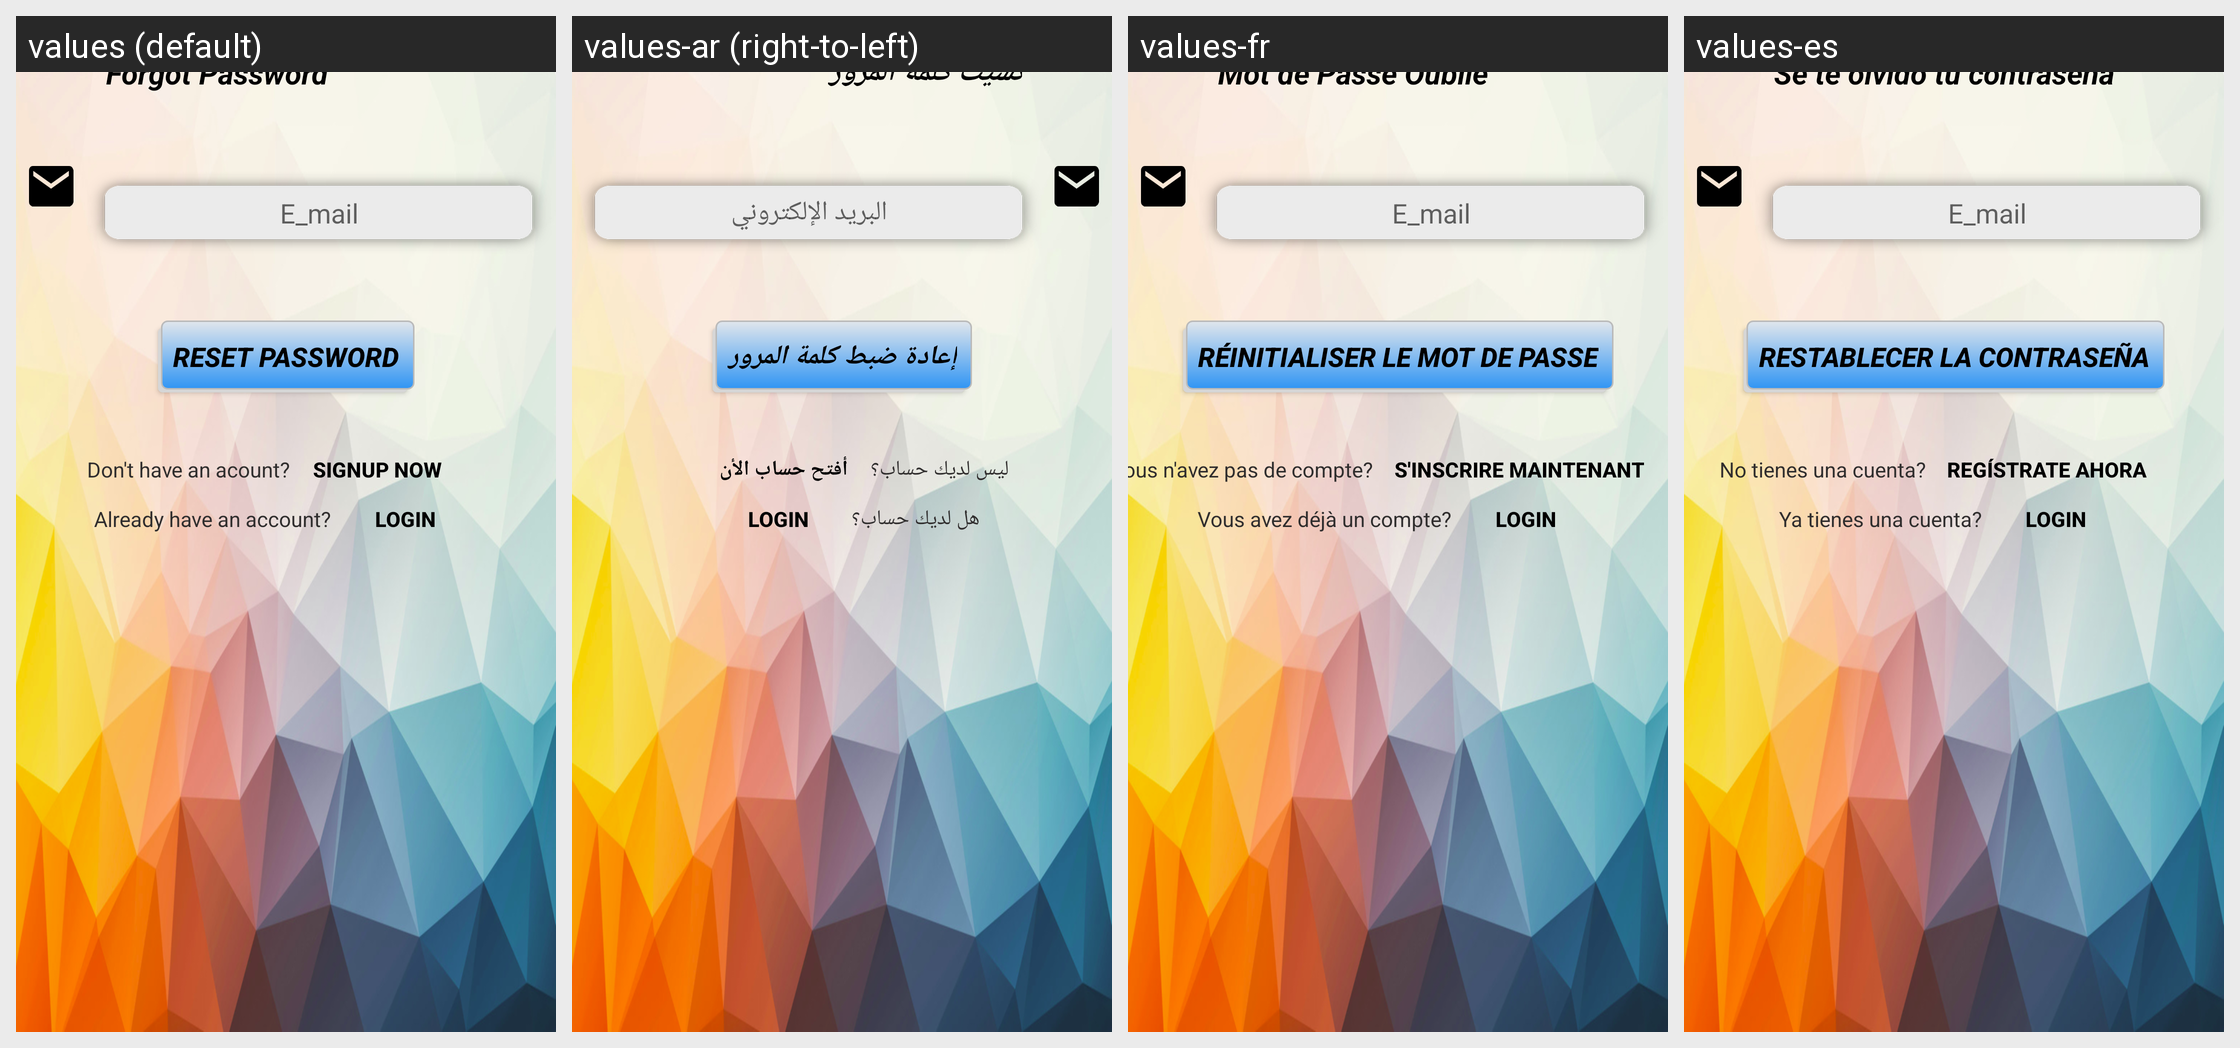

For this localized Android screen grid, give each drawn string resource with its value in every locale shown.
Android screen res/layout/activity_forget_psw.xml rendered under 4 locales, left to right: values (default), values-ar (right-to-left), values-fr, values-es. Device: Nexus 5 (rendered at 1080×1920; each locale shown at half size, 540×960, under a caption strip naming it); theme AppTheme.
Other locales in the repository, not shown: values-de.
Strings drawn on this screen, with the default value and each locale's value (text and hints the layout hard-codes, and strings that could not be matched under every locale, appear in the picture but are not listed):

mail
  values: E_mail
  values-ar: البريد الإلكتروني
  values-fr: E_mail
  values-es: E_mail

signup_now
  values: Signup Now
  values-ar: أفتح حساب الأن
  values-fr: S'inscrire Maintenant
  values-es: Regístrate ahora

reset_password
  values: Reset Password
  values-ar: إعادة ضبط كلمة المرور
  values-fr: Réinitialiser le Mot de Passe
  values-es: Restablecer la contraseña

forgot_password
  values: Forgot Password
  values-ar: نسيت كلمة المرور
  values-fr: Mot de Passe Oublié
  values-es: Se te olvidó tu contraseña

don_t_have_an_acount
  values: Don't have an acount?
  values-ar: ليس لديك حساب؟
  values-fr: Vous n'avez pas de compte?
  values-es: No tienes una cuenta?

already_have_an_account
  values: Already have an account?
  values-ar: هل لديك حساب؟
  values-fr: Vous avez déjà un compte?
  values-es: Ya tienes una cuenta?
